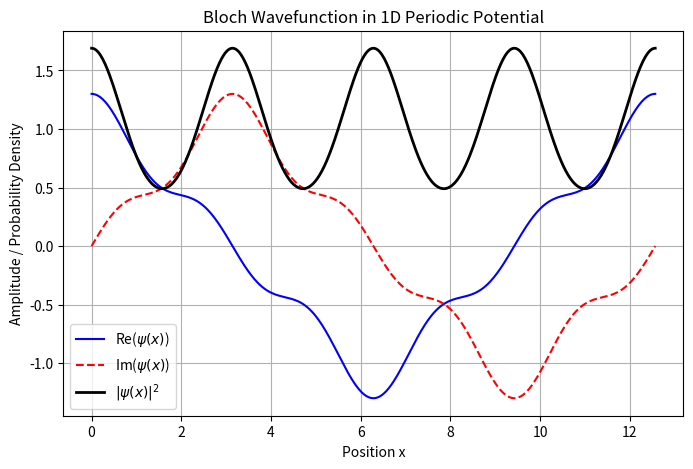

Recreate this plot in Python.
%matplotlib inline
import numpy as np
import matplotlib.pyplot as plt

# Bloch's Theorem: Wavefunction in a periodic potential
x = np.linspace(0, 4 * np.pi, 500)
k = 0.5 # Bloch wavevector

# Periodic function u_k(x) = u_k(x + a)
u_x = 1.0 + 0.3 * np.cos(2 * x) # Period a = pi

# Bloch wavefunction psi_k(x) = e^{ikx} u_k(x)
psi_x = np.exp(1j * k * x) * u_x

# Probability density
prob_density = np.abs(psi_x)**2

plt.figure(figsize=(8, 5))
plt.plot(x, np.real(psi_x), label='Re($\psi(x)$)', color='blue')
plt.plot(x, np.imag(psi_x), label='Im($\psi(x)$)', color='red', linestyle='--')
plt.plot(x, prob_density, label='$|\psi(x)|^2$', color='black', lw=2)
plt.title("Bloch Wavefunction in 1D Periodic Potential")
plt.xlabel("Position x")
plt.ylabel("Amplitude / Probability Density")
plt.legend()
plt.grid(True)
plt.savefig("bloch_theorem.png")
